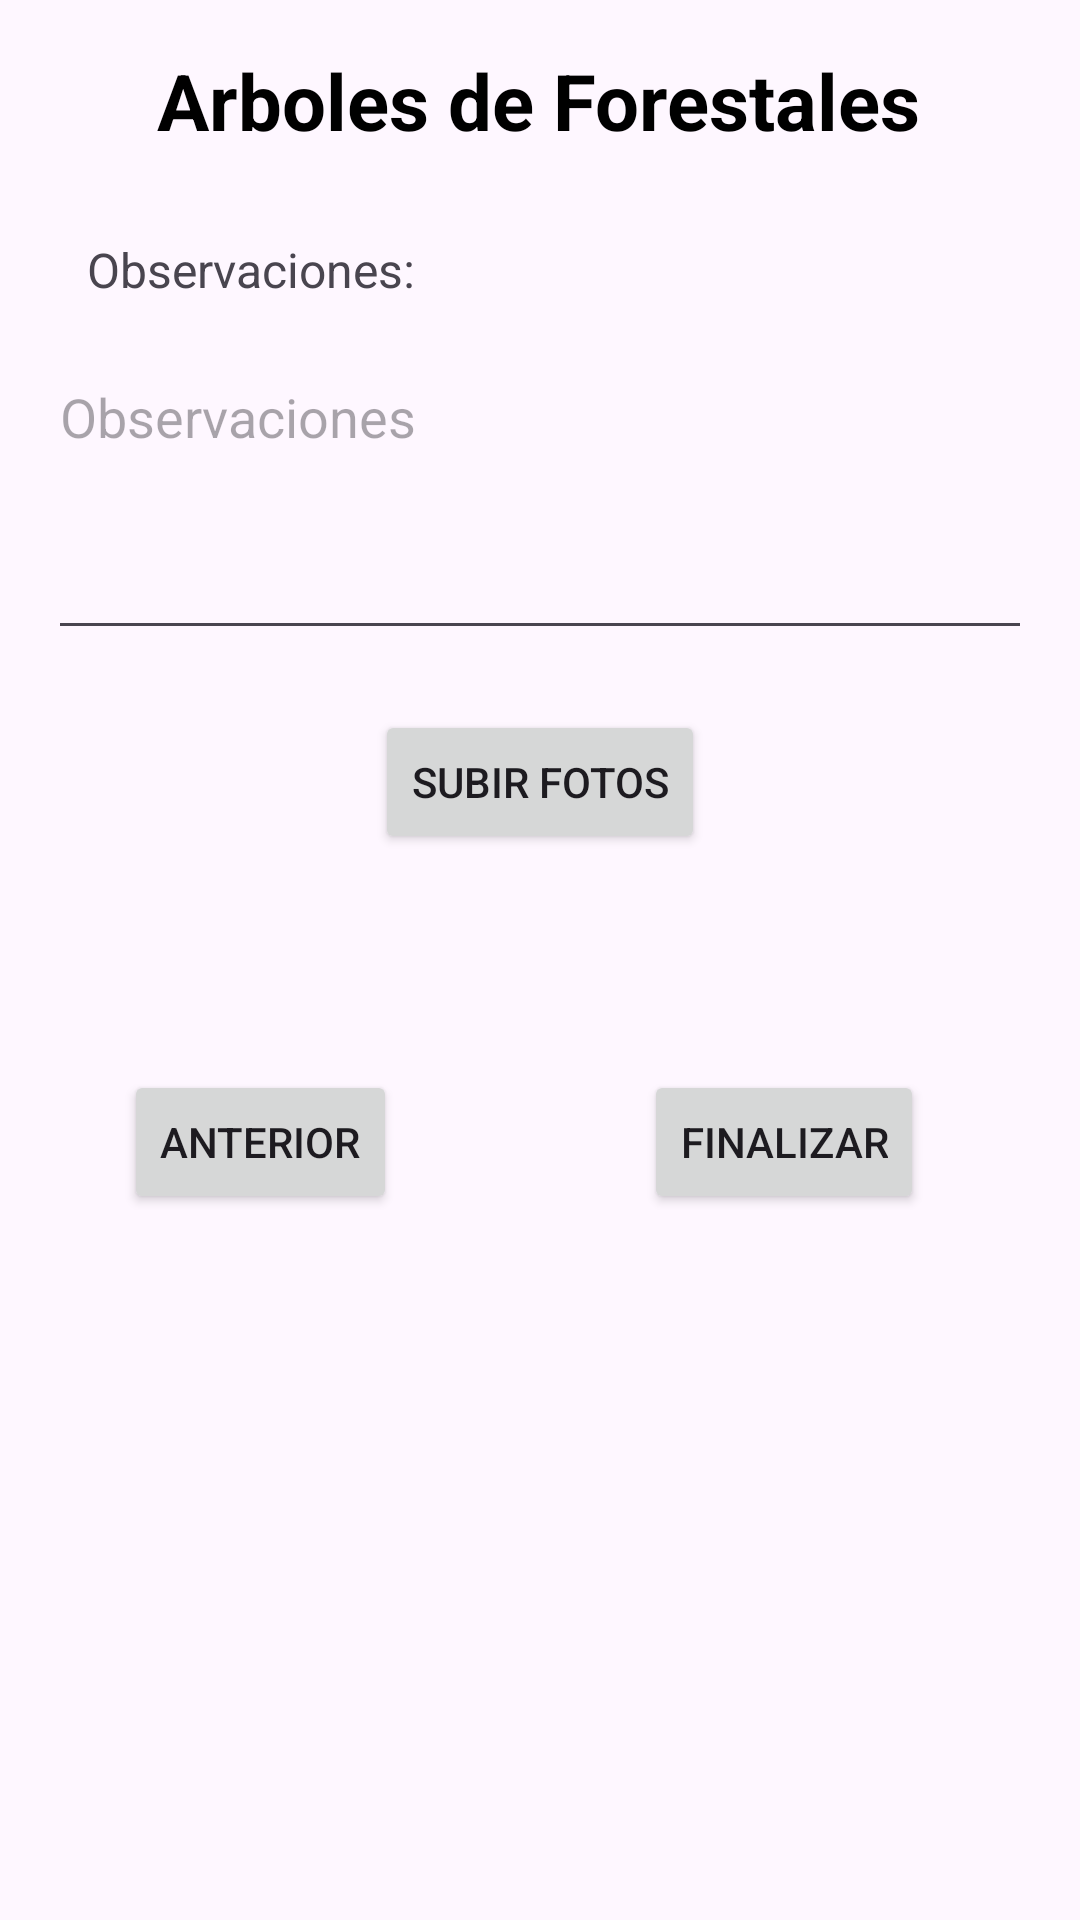

Reconstruct the res/layout file that produces this screen, plus the resources it refers to.
<!-- AndroidManifest.xml: application theme Theme.Forestales -->
<!-- res/layout/activity_main3.xml -->
<?xml version="1.0" encoding="utf-8"?>
<ScrollView xmlns:android="http://schemas.android.com/apk/res/android"
    xmlns:app="http://schemas.android.com/apk/res-auto"
    xmlns:tools="http://schemas.android.com/tools"
    android:id="@+id/main"
    android:layout_width="match_parent"
    android:layout_height="match_parent"
    android:padding="16dp">

    <androidx.constraintlayout.widget.ConstraintLayout
        android:layout_width="match_parent"
        android:layout_height="match_parent">

        <TextView
            android:id="@+id/textViewForm"
            android:layout_width="wrap_content"
            android:layout_height="wrap_content"
            android:layout_gravity="center_horizontal"
            android:text="Arboles de Forestales"
            android:textSize="26sp"
            android:textStyle="bold"
            android:textColor="#000000"
            app:layout_constraintEnd_toEndOf="parent"
            app:layout_constraintHorizontal_bias="0.496"
            app:layout_constraintStart_toStartOf="parent"
            app:layout_constraintTop_toTopOf="parent" />

        <TextView
            android:id="@+id/observacionesView"
            android:layout_width="wrap_content"
            android:layout_height="wrap_content"
            android:layout_marginTop="28dp"
            android:text="Observaciones:"
            android:textSize="16sp"
            app:layout_constraintEnd_toEndOf="parent"
            app:layout_constraintHorizontal_bias="0.059"
            app:layout_constraintStart_toStartOf="parent"
            app:layout_constraintTop_toBottomOf="@id/textViewForm" />

        <EditText
            android:id="@+id/observacionesEditText"
            android:layout_width="match_parent"
            android:layout_height="100dp"
            android:layout_marginTop="16dp"
            android:gravity="top"
            android:hint="Observaciones"
            android:inputType="textMultiLine"
            app:layout_constraintTop_toBottomOf="@+id/observacionesView"
            tools:layout_editor_absoluteX="0dp" />

        <Button
            android:id="@+id/fotoButton"
            android:layout_width="wrap_content"
            android:layout_height="wrap_content"
            android:layout_marginTop="20dp"
            android:text="Subir fotos"
            app:layout_constraintEnd_toEndOf="parent"
            app:layout_constraintStart_toStartOf="parent"
            app:layout_constraintTop_toBottomOf="@+id/observacionesEditText" />

        <ImageView
            android:id="@+id/imageView"
            android:layout_width="wrap_content"
            android:layout_height="match_parent"
            android:scaleType="centerInside"
            android:adjustViewBounds="true"
            android:contentDescription="Foto tomada"
            app:layout_constraintTop_toBottomOf="@id/fotoButton"
            app:layout_constraintBottom_toBottomOf="parent"
            app:layout_constraintVertical_bias="0.5"
            app:layout_constraintStart_toStartOf="parent"
            app:layout_constraintEnd_toEndOf="parent" />

        <Button
            android:id="@+id/nextButton"
            android:layout_width="wrap_content"
            android:layout_height="wrap_content"
            android:layout_marginTop="12dp"
            android:layout_marginEnd="36dp"
            android:text="Finalizar"
            app:layout_constraintEnd_toEndOf="parent"
            app:layout_constraintTop_toBottomOf="@+id/imageView" />

        <Button
            android:id="@+id/previwewButton"
            android:layout_width="wrap_content"
            android:layout_height="wrap_content"
            android:layout_marginTop="12dp"
            android:text="Anterior"
            app:layout_constraintEnd_toStartOf="@+id/nextButton"
            app:layout_constraintHorizontal_bias="0.236"
            app:layout_constraintStart_toStartOf="parent"
            app:layout_constraintTop_toBottomOf="@+id/imageView" />

    </androidx.constraintlayout.widget.ConstraintLayout>
</ScrollView>
<!-- resources referenced by this layout -->
<resources>
  <style name="Theme.Forestales" parent="Base.Theme.Forestales" />
  <style name="Base.Theme.Forestales" parent="Theme.Material3.DayNight.NoActionBar">
          
          
      </style>
</resources>
